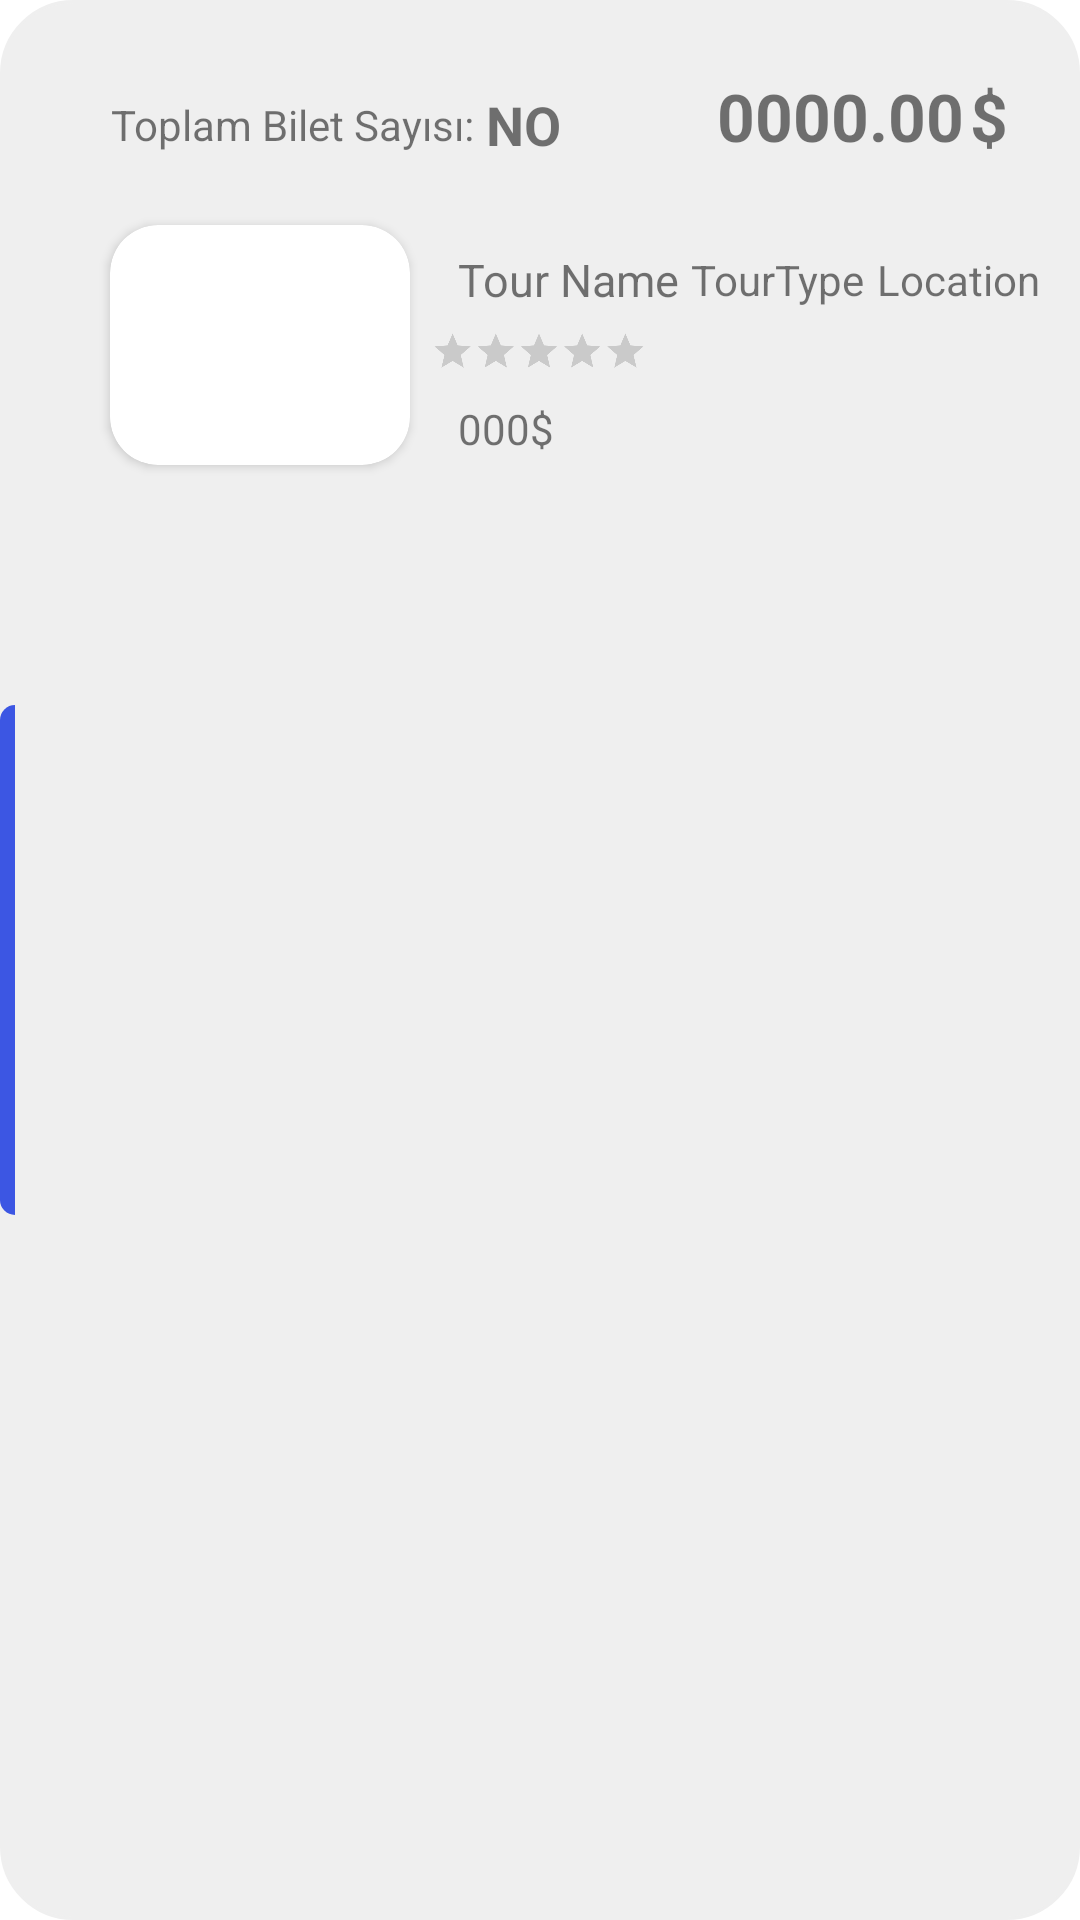

Produce the Android XML layout that renders to this screen, including the resource entries it uses.
<!-- AndroidManifest.xml: application theme Theme.ReservationProject -->
<!-- res/layout/tour_ticket_card_view.xml -->
<?xml version="1.0" encoding="utf-8"?>
<androidx.constraintlayout.widget.ConstraintLayout xmlns:android="http://schemas.android.com/apk/res/android"
    xmlns:app="http://schemas.android.com/apk/res-auto"
    xmlns:tools="http://schemas.android.com/tools"
    android:layout_width="match_parent"
    android:layout_height="190dp"
    android:layout_margin="5dp"
    android:background="@drawable/rounded_corner_with_white_bcg"
    android:backgroundTint="@color/page_background"
    app:cardBackgroundColor="@color/white"
    app:cardCornerRadius="10dp">

    <View
        android:id="@+id/view"
        android:layout_width="5dp"
        android:layout_height="170dp"
        android:background="@drawable/left_tab_bottom_24dp_radius"
        app:layout_constraintBottom_toBottomOf="parent"
        app:layout_constraintStart_toStartOf="parent"
        app:layout_constraintTop_toTopOf="parent"
        app:layout_constraintVertical_bias="0.5" />

    <TextView
        android:id="@+id/hotelNameTxt"
        android:layout_width="wrap_content"
        android:layout_height="wrap_content"
        android:layout_marginStart="16dp"
        android:layout_marginTop="8dp"
        android:text="@string/tour_name"
        android:textSize="15sp"
        app:layout_constraintStart_toEndOf="@+id/cardView"
        app:layout_constraintTop_toTopOf="@+id/cardView" />

    <androidx.cardview.widget.CardView
        android:id="@+id/cardView"
        android:layout_width="wrap_content"
        android:layout_height="wrap_content"
        android:layout_marginTop="24dp"
        android:layout_marginEnd="22dp"
        app:cardCornerRadius="16dp"
        app:layout_constraintEnd_toEndOf="@+id/textView"
        app:layout_constraintStart_toStartOf="@+id/textView"
        app:layout_constraintTop_toBottomOf="@+id/textView">

        <ImageView
            android:id="@+id/image"
            android:layout_width="100dp"
            android:layout_height="80dp"
            tools:layout_editor_absoluteX="67dp"
            tools:layout_editor_absoluteY="192dp"
            tools:srcCompat="@tools:sample/avatars" />

    </androidx.cardview.widget.CardView>

    <TextView
        android:id="@+id/roomTypeTxt"
        android:layout_width="wrap_content"
        android:layout_height="wrap_content"
        android:layout_marginStart="4dp"
        android:text="@string/tour_type"
        app:layout_constraintBottom_toBottomOf="@+id/hotelNameTxt"
        app:layout_constraintStart_toEndOf="@+id/hotelNameTxt"
        app:layout_constraintTop_toTopOf="@+id/hotelNameTxt" />

    <TextView
        android:id="@+id/totalPriceTxt"
        android:layout_width="wrap_content"
        android:layout_height="wrap_content"
        android:layout_marginEnd="2dp"
        android:text="0000.00"
        android:textSize="22sp"
        android:textStyle="bold"
        app:layout_constraintBottom_toBottomOf="@+id/currencyTxt"
        app:layout_constraintEnd_toStartOf="@+id/currencyTxt"
        app:layout_constraintTop_toTopOf="@+id/currencyTxt" />

    <TextView
        android:id="@+id/currencyTxt"
        android:layout_width="wrap_content"
        android:layout_height="wrap_content"
        android:layout_marginTop="24dp"
        android:layout_marginEnd="24dp"
        android:text="$"
        android:textSize="22sp"
        android:textStyle="bold"
        app:layout_constraintEnd_toEndOf="parent"
        app:layout_constraintTop_toTopOf="parent" />

    <TextView
        android:id="@+id/AdultpriceTxt"
        android:layout_width="wrap_content"
        android:layout_height="wrap_content"
        android:layout_marginTop="30dp"
        android:text="000"
        app:layout_constraintEnd_toEndOf="@+id/hotelNameTxt"
        app:layout_constraintHorizontal_bias="0.0"
        app:layout_constraintStart_toStartOf="@+id/hotelNameTxt"
        app:layout_constraintTop_toBottomOf="@+id/hotelNameTxt" />

    <TextView
        android:id="@+id/currencyTxt2"
        android:layout_width="wrap_content"
        android:layout_height="wrap_content"
        android:text="$"
        app:layout_constraintBottom_toBottomOf="@+id/AdultpriceTxt"
        app:layout_constraintStart_toEndOf="@+id/AdultpriceTxt"
        app:layout_constraintTop_toTopOf="@+id/AdultpriceTxt"
        app:layout_constraintVertical_bias="0.0" />

    <TextView
        android:id="@+id/locationNameTxt"
        android:layout_width="wrap_content"
        android:layout_height="wrap_content"
        android:layout_marginStart="4dp"
        android:text="@string/location"
        app:layout_constraintBottom_toBottomOf="@+id/roomTypeTxt"
        app:layout_constraintStart_toEndOf="@+id/roomTypeTxt"
        app:layout_constraintTop_toTopOf="@+id/roomTypeTxt" />

    <TextView
        android:id="@+id/personNumTxt"
        android:layout_width="wrap_content"
        android:layout_height="wrap_content"
        android:layout_marginStart="4dp"
        android:text="NO"
        android:textSize="18sp"
        android:textStyle="bold"
        app:layout_constraintBottom_toBottomOf="@+id/textView"
        app:layout_constraintStart_toEndOf="@+id/textView"
        app:layout_constraintTop_toTopOf="@+id/textView" />

    <TextView
        android:id="@+id/textView"
        android:layout_width="wrap_content"
        android:layout_height="wrap_content"
        android:layout_marginStart="32dp"
        android:layout_marginTop="32dp"
        android:text="@string/total_ticket_num"
        app:layout_constraintStart_toEndOf="@+id/view"
        app:layout_constraintTop_toTopOf="parent" />

    <RatingBar
        android:id="@+id/ratingBar"
        android:layout_width="wrap_content"
        android:layout_height="wrap_content"
        android:layout_marginTop="90dp"
        android:scaleX="0.3"
        android:scaleY="0.3"
        app:layout_constraintEnd_toEndOf="parent"
        app:layout_constraintHorizontal_bias="0.496"
        app:layout_constraintStart_toStartOf="parent"
        app:layout_constraintTop_toTopOf="parent" />

</androidx.constraintlayout.widget.ConstraintLayout>
<!-- resources referenced by this layout -->
<resources>
  <color name="page_background">#EFEFEF</color>
  <color name="white">#FFFFFFFF</color>
  <!-- drawable left_tab_bottom_24dp_radius (drawable) -->
  <shape xmlns:android="http://schemas.android.com/apk/res/android">
      <solid android:color="@color/blue" /> 
      <corners
          android:topLeftRadius="10dp"
          android:bottomLeftRadius="10dp"
          android:topRightRadius="0dp"
          android:bottomRightRadius="0dp" />
  </shape>
  <!-- drawable rounded_corner_with_white_bcg (drawable) -->
  <?xml version="1.0" encoding="utf-8"?>
  <shape xmlns:android="http://schemas.android.com/apk/res/android"
      android:shape="rectangle">
      <solid android:color="@color/white" />
      <corners android:radius="24dp"/>
      <stroke android:width="1dip" android:color="#EDEDED"/>
  </shape>
  <string name="location">Location</string>
  <string name="total_ticket_num">Toplam Bilet Sayısı:</string>
  <string name="tour_name">Tour Name</string>
  <string name="tour_type">TourType</string>
  <style name="Theme.ReservationProject" parent="Theme.MaterialComponents.DayNight.DarkActionBar">
          
          <item name="colorPrimary">@color/purple_500</item>
          <item name="colorPrimaryVariant">@color/purple_700</item>
          <item name="colorOnPrimary">@color/white</item>
          
          <item name="colorSecondary">@color/teal_200</item>
          <item name="colorSecondaryVariant">@color/teal_700</item>
          <item name="colorOnSecondary">@color/black</item>
          
          <item name="android:statusBarColor">?attr/colorPrimaryVariant</item>
          
      </style>
  <color name="blue">#3C56E3</color>
  <color name="purple_500">#FF6200EE</color>
  <color name="purple_700">#FF3700B3</color>
  <color name="teal_200">#FF03DAC5</color>
  <color name="teal_700">#FF018786</color>
  <color name="black">#FF000000</color>
</resources>
